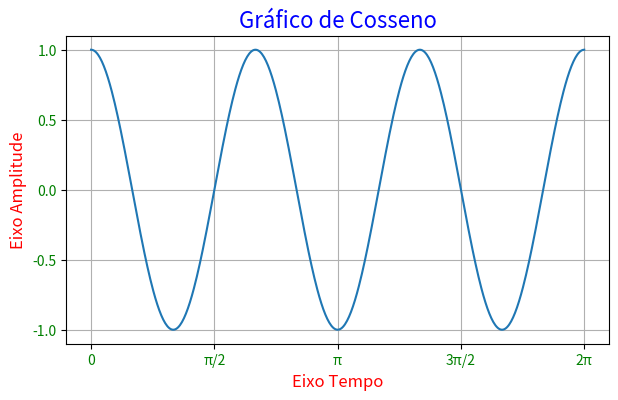

This figure's Python source:
""" Aula 08 - Customiizando as escalas dos eixos com Matplotlib """

import matplotlib.pyplot as plt
import numpy as np

x = np.linspace(0, 2*np.pi, 500)
y = np.cos(3*x)

fig, axe = plt.subplots(figsize=(7, 4))
axe.plot(x, y)
axe.set_title("Gráfico de Cosseno", fontsize=16, color="blue")
axe.set_xlabel("Eixo Tempo", fontsize=12, color="red")
axe.set_ylabel("Eixo Amplitude", fontsize=12, color="red")

plt.xticks(np.arange(0, 2*np.pi+0.1, np.pi/2),
           ["0", "π/2", "π", "3π/2", "2π"], color="green")
plt.yticks(np.arange(-1, 1.1, 0.5), color="green")

axe.grid(True)
plt.show()
